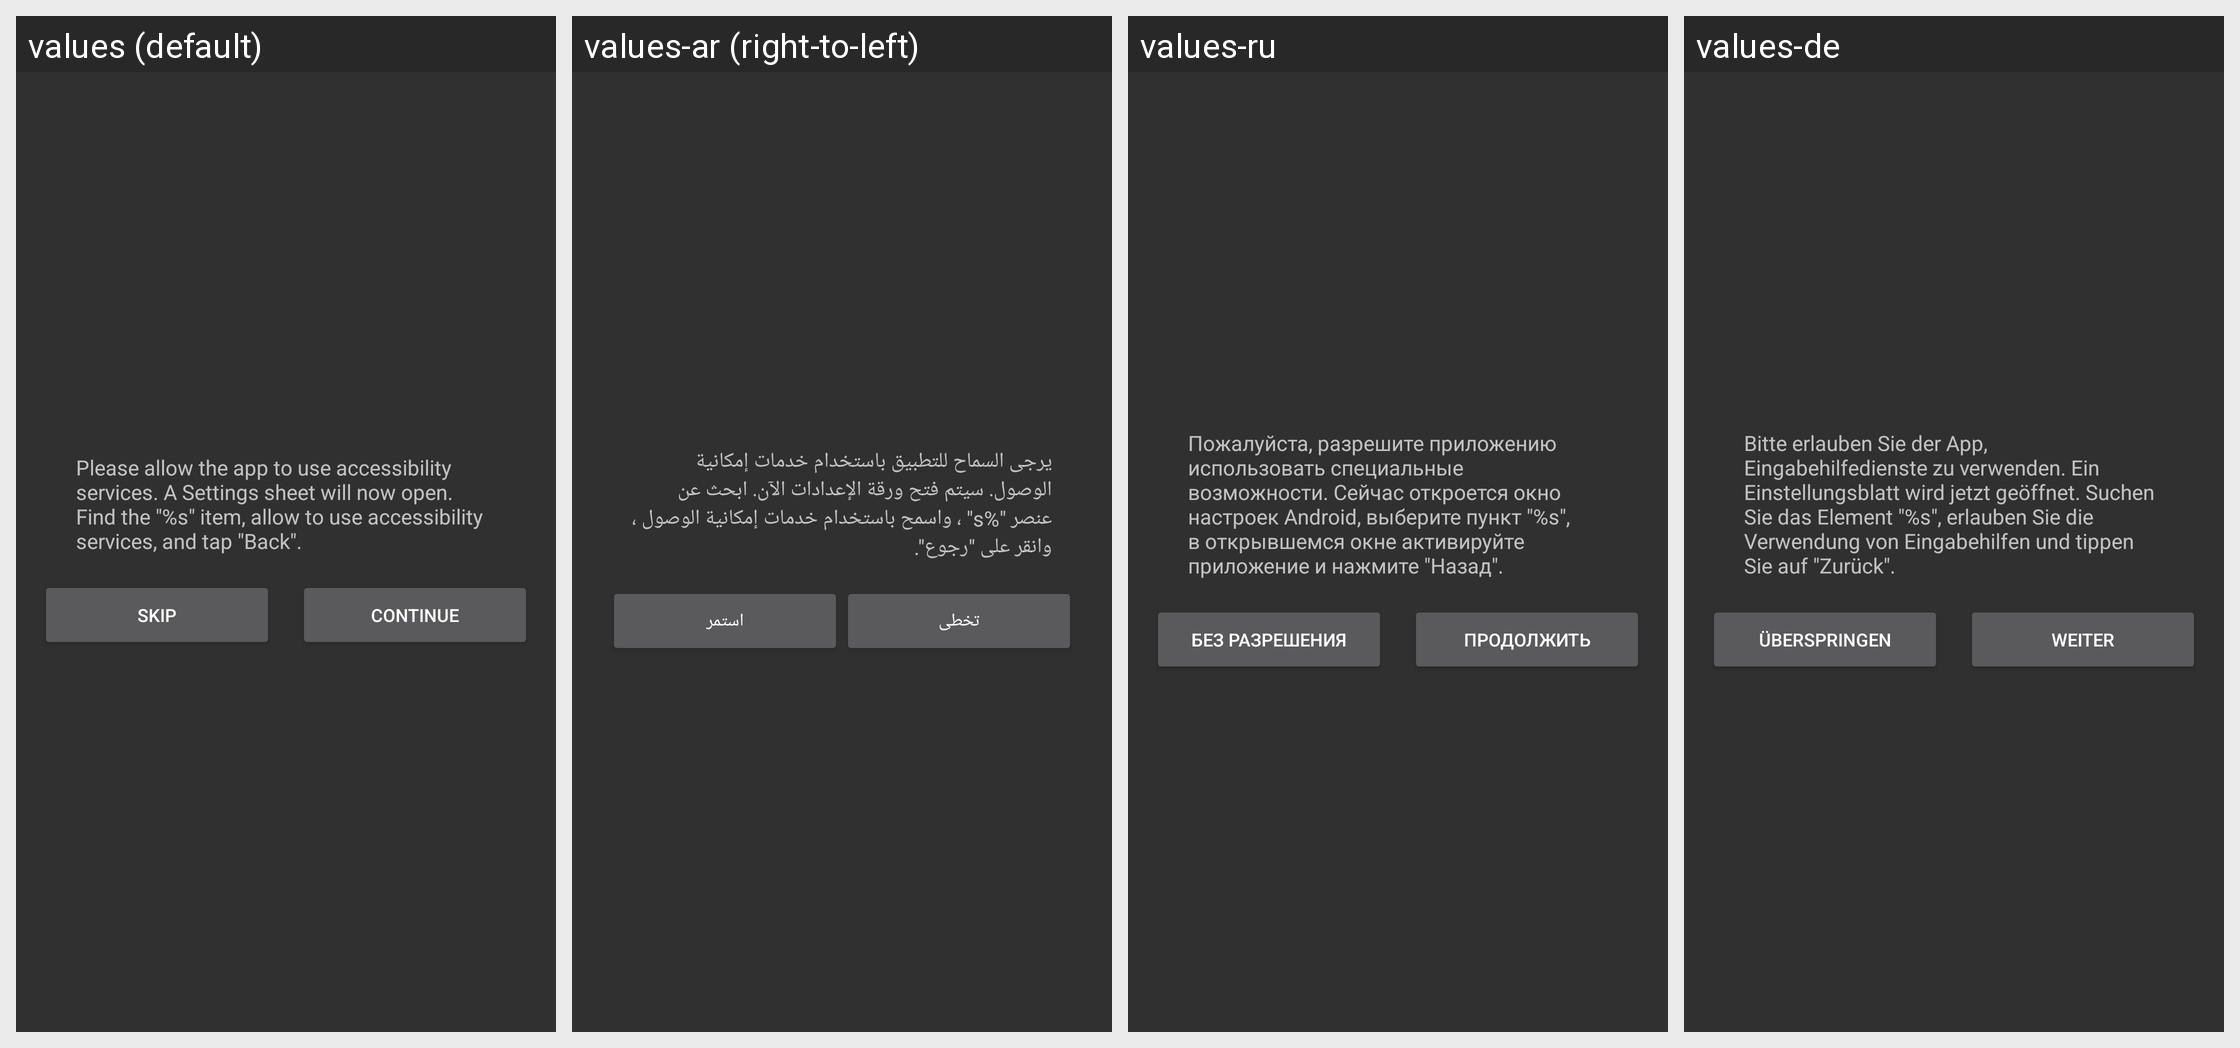

The same Android screen rendered under several of its app's locales, left to right. List the strings drawn on it with the default value and each locale's translation.
Android screen res/layout/dialog_accessibility_service.xml rendered under 4 locales, left to right: values (default), values-ar (right-to-left), values-ru, values-de. Device: Nexus 5 (rendered at 1080×1920; each locale shown at half size, 540×960, under a caption strip naming it); theme AppTheme.
Other locales in the repository, not shown: values-cs, values-es, values-fr, values-hu, values-it, values-ja, values-pl-rPL, values-pt, values-tr, values-vi, values-zh-rCN, values-zh-rHK, values-zh-rTW.
Strings drawn on this screen, with the default value and each locale's value (text and hints the layout hard-codes, and strings that could not be matched under every locale, appear in the picture but are not listed):

dialog_administrator_mode_skip
  values: Skip
  values-ar: تخطى
  values-ru: Без разрешения
  values-de: Überspringen

dialog_administrator_mode_continue
  values: Continue
  values-ar: استمر
  values-ru: Продолжить
  values-de: Weiter
